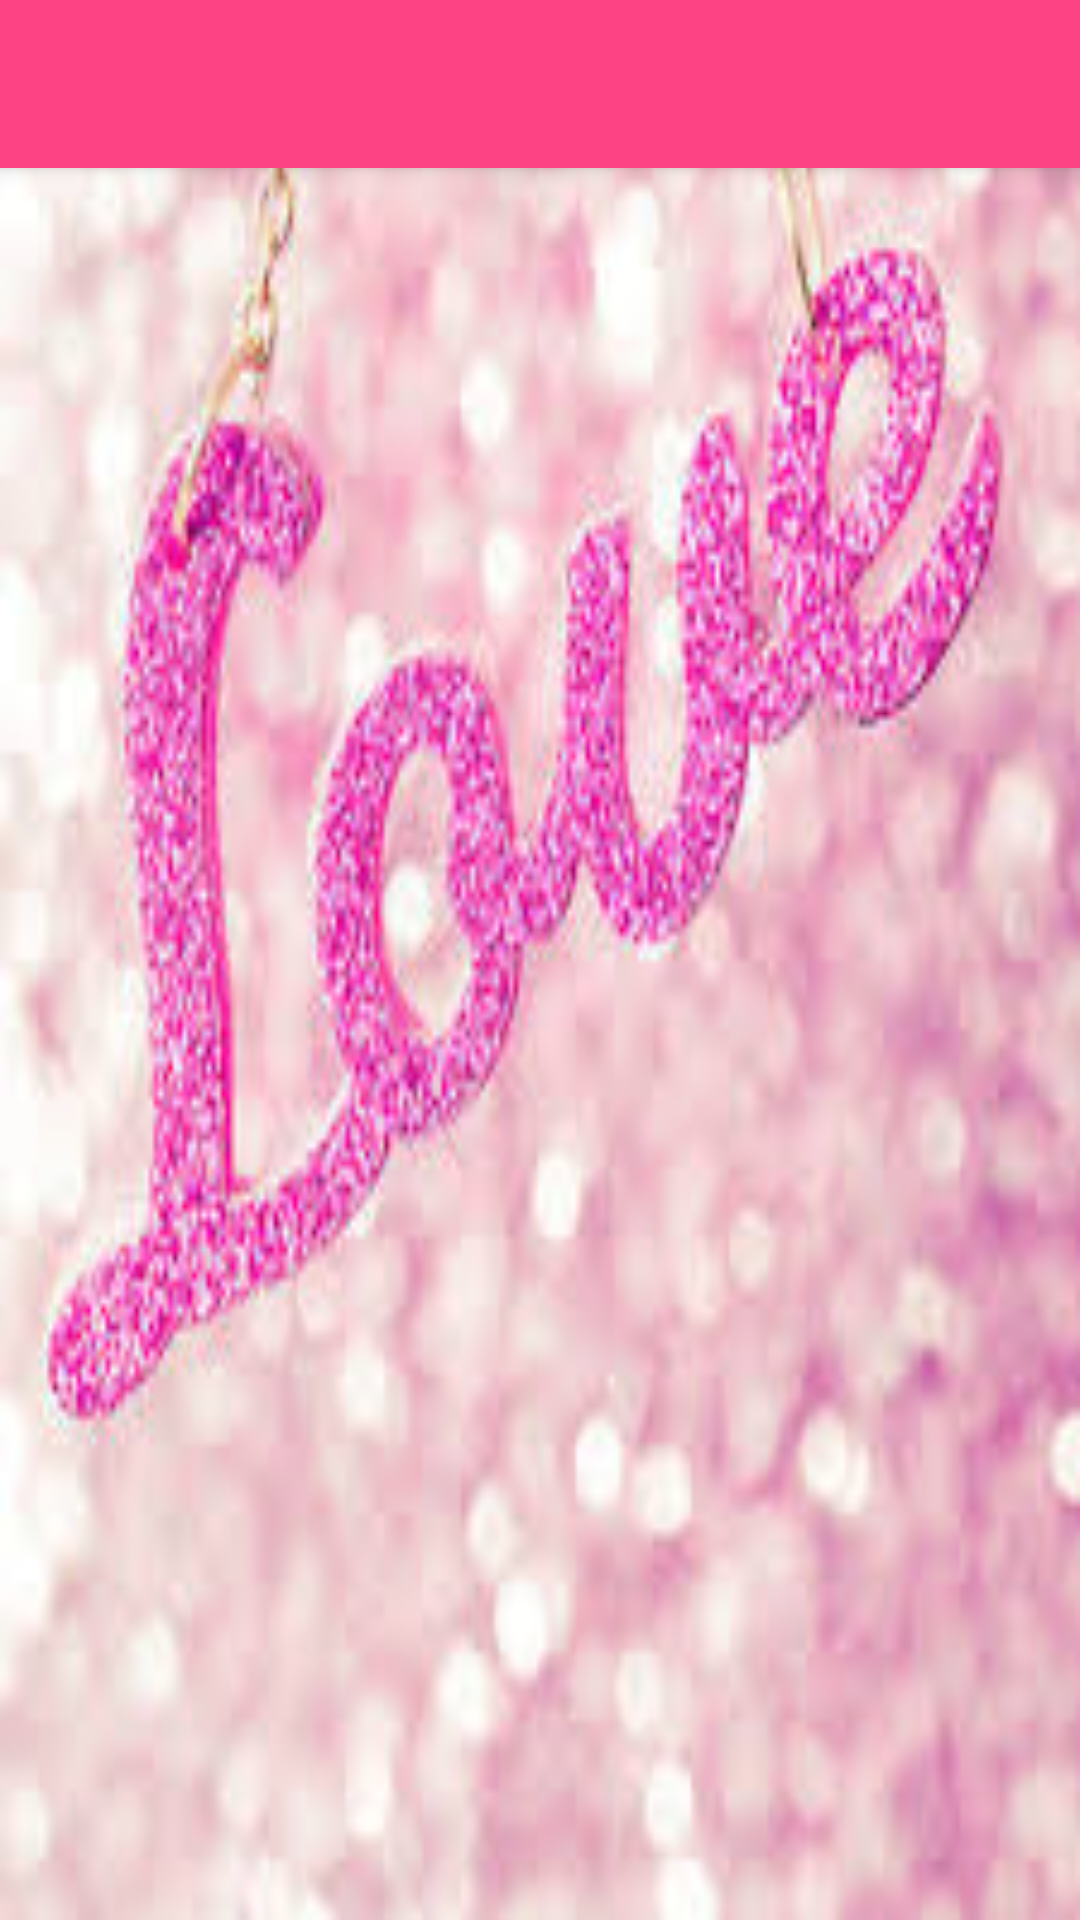

Produce the Android XML layout that renders to this screen, including the resource entries it uses.
<!-- AndroidManifest.xml: application theme AppTheme -->
<!-- res/layout/app_bar_unganishwa.xml -->
<?xml version="1.0" encoding="utf-8"?>
<android.support.design.widget.CoordinatorLayout xmlns:android="http://schemas.android.com/apk/res/android"
    xmlns:app="http://schemas.android.com/apk/res-auto"
    xmlns:tools="http://schemas.android.com/tools"
    android:layout_width="match_parent"
    android:layout_height="match_parent"
    tools:context=".UnganishwaActivity">

    <android.support.design.widget.AppBarLayout
        android:layout_width="match_parent"
        android:layout_height="wrap_content"
        android:theme="@style/AppTheme.AppBarOverlay">

        <android.support.v7.widget.Toolbar
            android:id="@+id/toolbar"
            android:layout_width="match_parent"
            android:layout_height="?attr/actionBarSize"
            android:background="?attr/colorPrimary"
            app:popupTheme="@style/AppTheme.PopupOverlay" />
    </android.support.design.widget.AppBarLayout>

    <include layout="@layout/content_unganishwa" />
</android.support.design.widget.CoordinatorLayout>
<!-- res/layout/content_unganishwa.xml (included above) -->
<?xml version="1.0" encoding="utf-8"?>
<android.support.constraint.ConstraintLayout xmlns:android="http://schemas.android.com/apk/res/android"
    xmlns:app="http://schemas.android.com/apk/res-auto"
    xmlns:tools="http://schemas.android.com/tools"
    android:layout_width="match_parent"
    android:layout_height="match_parent"
    app:layout_behavior="@string/appbar_scrolling_view_behavior"
    tools:context=".UnganishwaActivity"
    tools:showIn="@layout/app_bar_unganishwa">
    <FrameLayout
        android:id="@+id/fragment_container"
        android:layout_width="match_parent"
        android:layout_height="match_parent"/>

</android.support.constraint.ConstraintLayout>
<!-- resources referenced by this layout -->
<resources>
  <style name="AppTheme.AppBarOverlay" parent="ThemeOverlay.AppCompat.Dark.ActionBar" />
  <style name="AppTheme.PopupOverlay" parent="ThemeOverlay.AppCompat.Light" />
  <style name="AppTheme" parent="Theme.AppCompat.Light.NoActionBar">
          
          <item name="colorPrimary">@color/colorPrimary</item>
          <item name="colorPrimaryDark">@color/colorPrimaryDark</item>
          <item name="colorAccent">@color/colorAccent</item>
          <item name="android:windowBackground">@drawable/window_back</item>
      </style>
  <color name="colorPrimary">#FD4384</color>
  <color name="colorPrimaryDark">#C22656</color>
  <color name="colorAccent">#D81B60</color>
  <!-- drawable window_back: png bitmap (drawable, 123472 bytes) -->
</resources>
